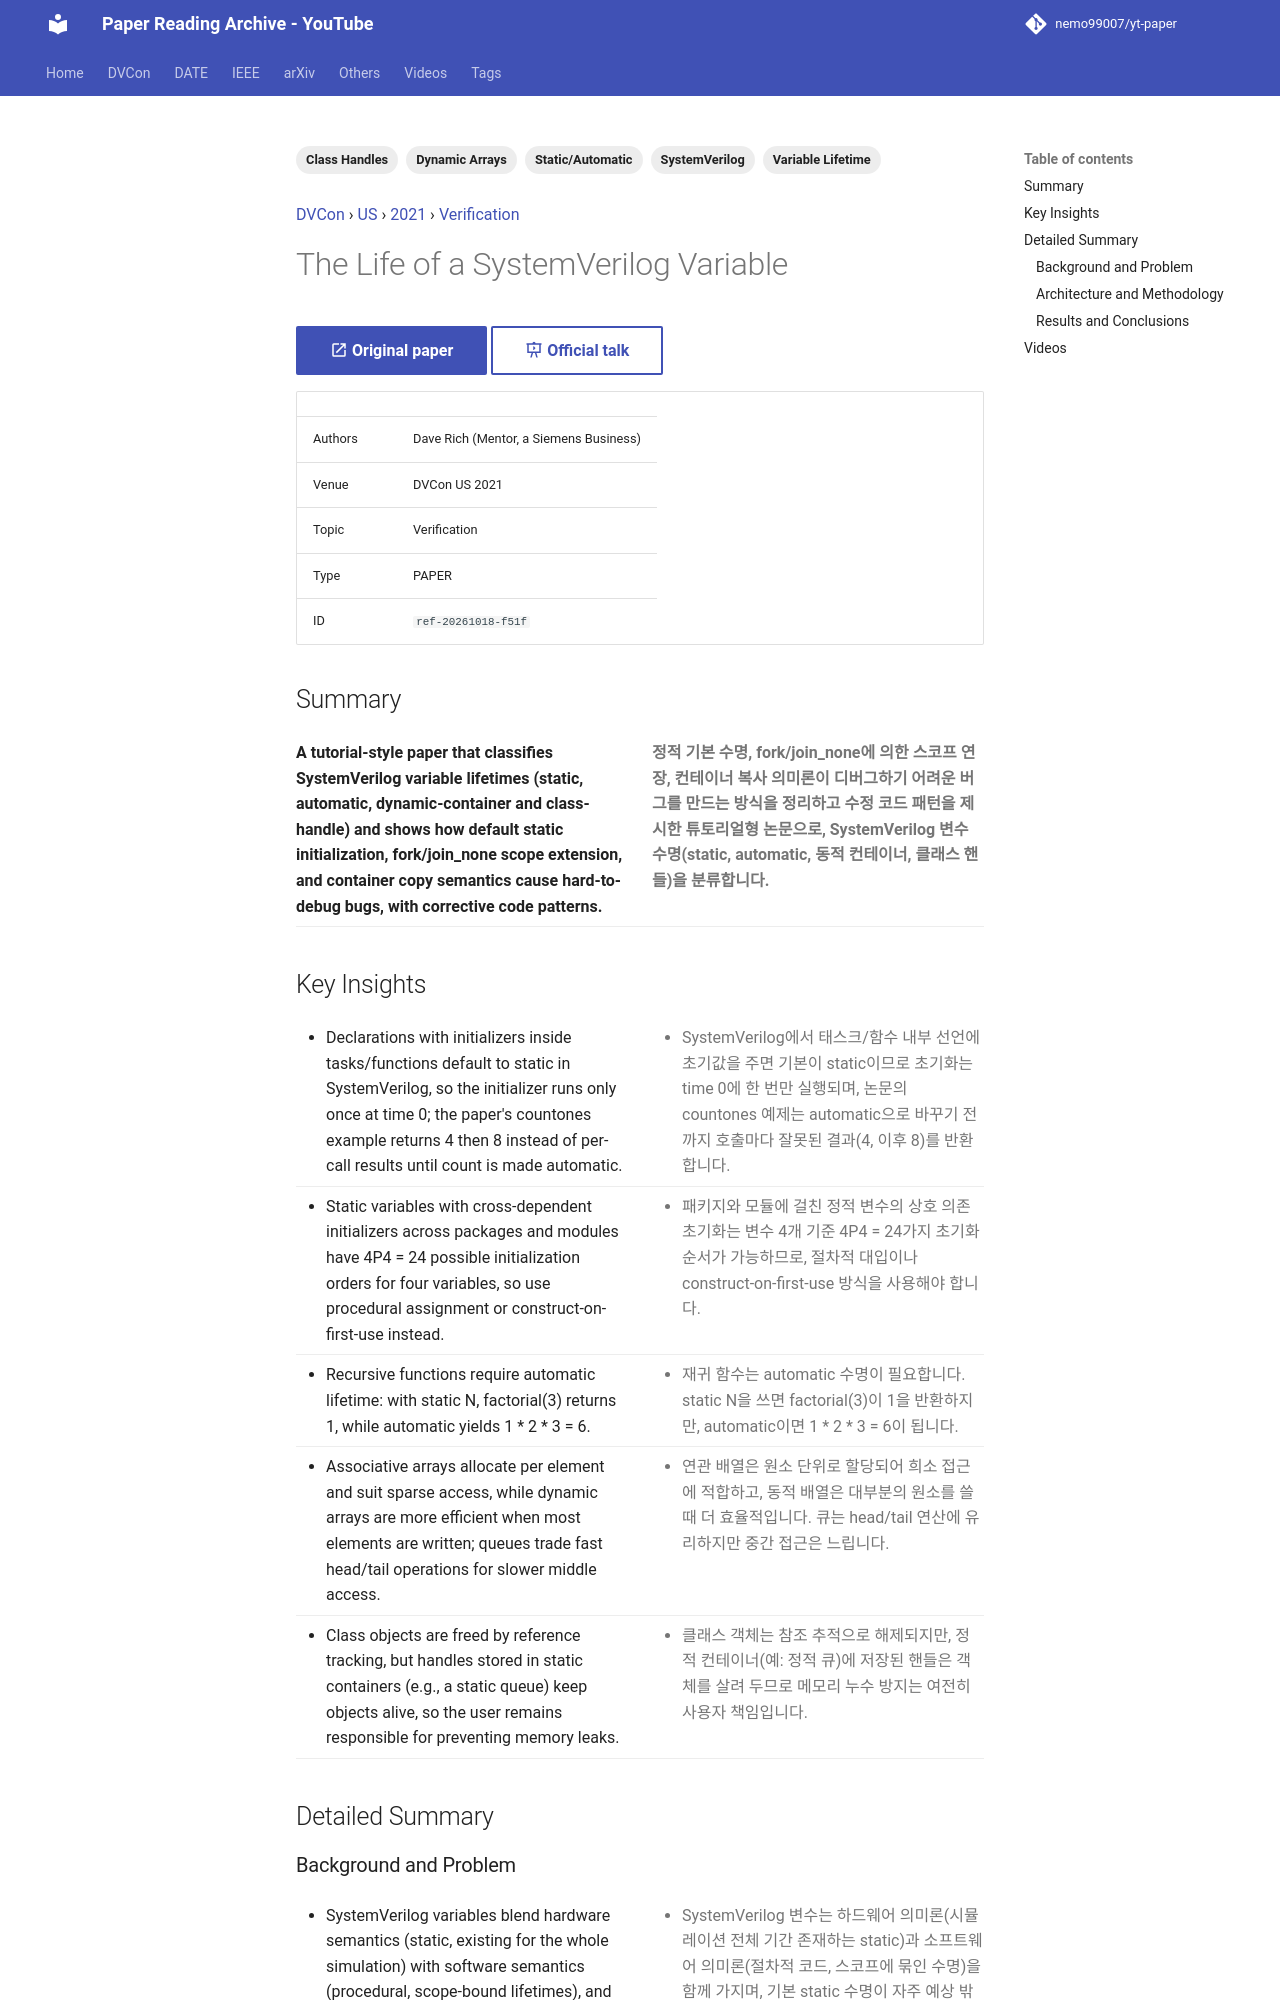

repository: nemo99007/yt-paper · page: papers/ref-20261018-f51f-the-life-of-a-systemverilog-variable/index.html · generator: mkdocs

---
id: ref-20261018-f51f
title: The Life of a SystemVerilog Variable
date: '2025-10-10'
venue: DVCon
region: US
year: 2021
category: Verification
tags:
- SystemVerilog
- Variable Lifetime
- Static/Automatic
- Dynamic Arrays
- Class Handles
source_type: PAPER
source_url: https://dvcon-proceedings.org/wp-content/uploads/the-life-of-a-systemverilog-variable.pdf
authors: Dave Rich (Mentor, a Siemens Business)
youtube_videos:
- video_id: b7Xs_FX_gzs
  url: https://www.youtube.com/watch?v=b7Xs_FX_gzs
  title: '[DVCON2021]The Life of a SystemVerilog Variable'
  timestamp: null
---


<!-- generated by yt-paper; edits will be overwritten -->
[DVCon](../dvcon/index.md) › [US](../dvcon/us.md) › [2021](../dvcon/by-year.md#2021) › [Verification](../dvcon/by-topic.md#verification)

# The Life of a SystemVerilog Variable

[:material-open-in-new: Original paper](https://dvcon-proceedings.org/wp-content/uploads/the-life-of-a-systemverilog-variable.pdf){ .md-button .md-button--primary target=_blank } [:material-presentation-play: Official talk](https://youtu.be/1BbMxanzImY){ .md-button target=_blank }

| | |
|---|---|
| Authors | Dave Rich (Mentor, a Siemens Business) |
| Venue | DVCon US 2021 |
| Topic | Verification |
| Type | PAPER |
| ID | `ref-20261018-f51f` |

## Summary

<div class="bi" markdown>
<div class="bi-en" markdown>

**A tutorial-style paper that classifies SystemVerilog variable lifetimes (static, automatic, dynamic-container and class-handle) and shows how default static initialization, fork/join_none scope extension, and container copy semantics cause hard-to-debug bugs, with corrective code patterns.**

</div>
<div class="bi-ko" markdown>

**정적 기본 수명, fork/join_none에 의한 스코프 연장, 컨테이너 복사 의미론이 디버그하기 어려운 버그를 만드는 방식을 정리하고 수정 코드 패턴을 제시한 튜토리얼형 논문으로, SystemVerilog 변수 수명(static, automatic, 동적 컨테이너, 클래스 핸들)을 분류합니다.**

</div>
</div>

## Key Insights

<div class="bi" markdown>
<div class="bi-en" markdown>

- Declarations with initializers inside tasks/functions default to static in SystemVerilog, so the initializer runs only once at time 0; the paper's countones example returns 4 then 8 instead of per-call results until count is made automatic.

</div>
<div class="bi-ko" markdown>

- SystemVerilog에서 태스크/함수 내부 선언에 초기값을 주면 기본이 static이므로 초기화는 time 0에 한 번만 실행되며, 논문의 countones 예제는 automatic으로 바꾸기 전까지 호출마다 잘못된 결과(4, 이후 8)를 반환합니다.

</div>
</div>

<div class="bi" markdown>
<div class="bi-en" markdown>

- Static variables with cross-dependent initializers across packages and modules have 4P4 = 24 possible initialization orders for four variables, so use procedural assignment or construct-on-first-use instead.

</div>
<div class="bi-ko" markdown>

- 패키지와 모듈에 걸친 정적 변수의 상호 의존 초기화는 변수 4개 기준 4P4 = 24가지 초기화 순서가 가능하므로, 절차적 대입이나 construct-on-first-use 방식을 사용해야 합니다.

</div>
</div>

<div class="bi" markdown>
<div class="bi-en" markdown>

- Recursive functions require automatic lifetime: with static N, factorial(3) returns 1, while automatic yields 1 * 2 * 3 = 6.

</div>
<div class="bi-ko" markdown>

- 재귀 함수는 automatic 수명이 필요합니다. static N을 쓰면 factorial(3)이 1을 반환하지만, automatic이면 1 * 2 * 3 = 6이 됩니다.

</div>
</div>

<div class="bi" markdown>
<div class="bi-en" markdown>

- Associative arrays allocate per element and suit sparse access, while dynamic arrays are more efficient when most elements are written; queues trade fast head/tail operations for slower middle access.

</div>
<div class="bi-ko" markdown>

- 연관 배열은 원소 단위로 할당되어 희소 접근에 적합하고, 동적 배열은 대부분의 원소를 쓸 때 더 효율적입니다. 큐는 head/tail 연산에 유리하지만 중간 접근은 느립니다.

</div>
</div>

<div class="bi" markdown>
<div class="bi-en" markdown>

- Class objects are freed by reference tracking, but handles stored in static containers (e.g., a static queue) keep objects alive, so the user remains responsible for preventing memory leaks.

</div>
<div class="bi-ko" markdown>

- 클래스 객체는 참조 추적으로 해제되지만, 정적 컨테이너(예: 정적 큐)에 저장된 핸들은 객체를 살려 두므로 메모리 누수 방지는 여전히 사용자 책임입니다.

</div>
</div>

## Detailed Summary
